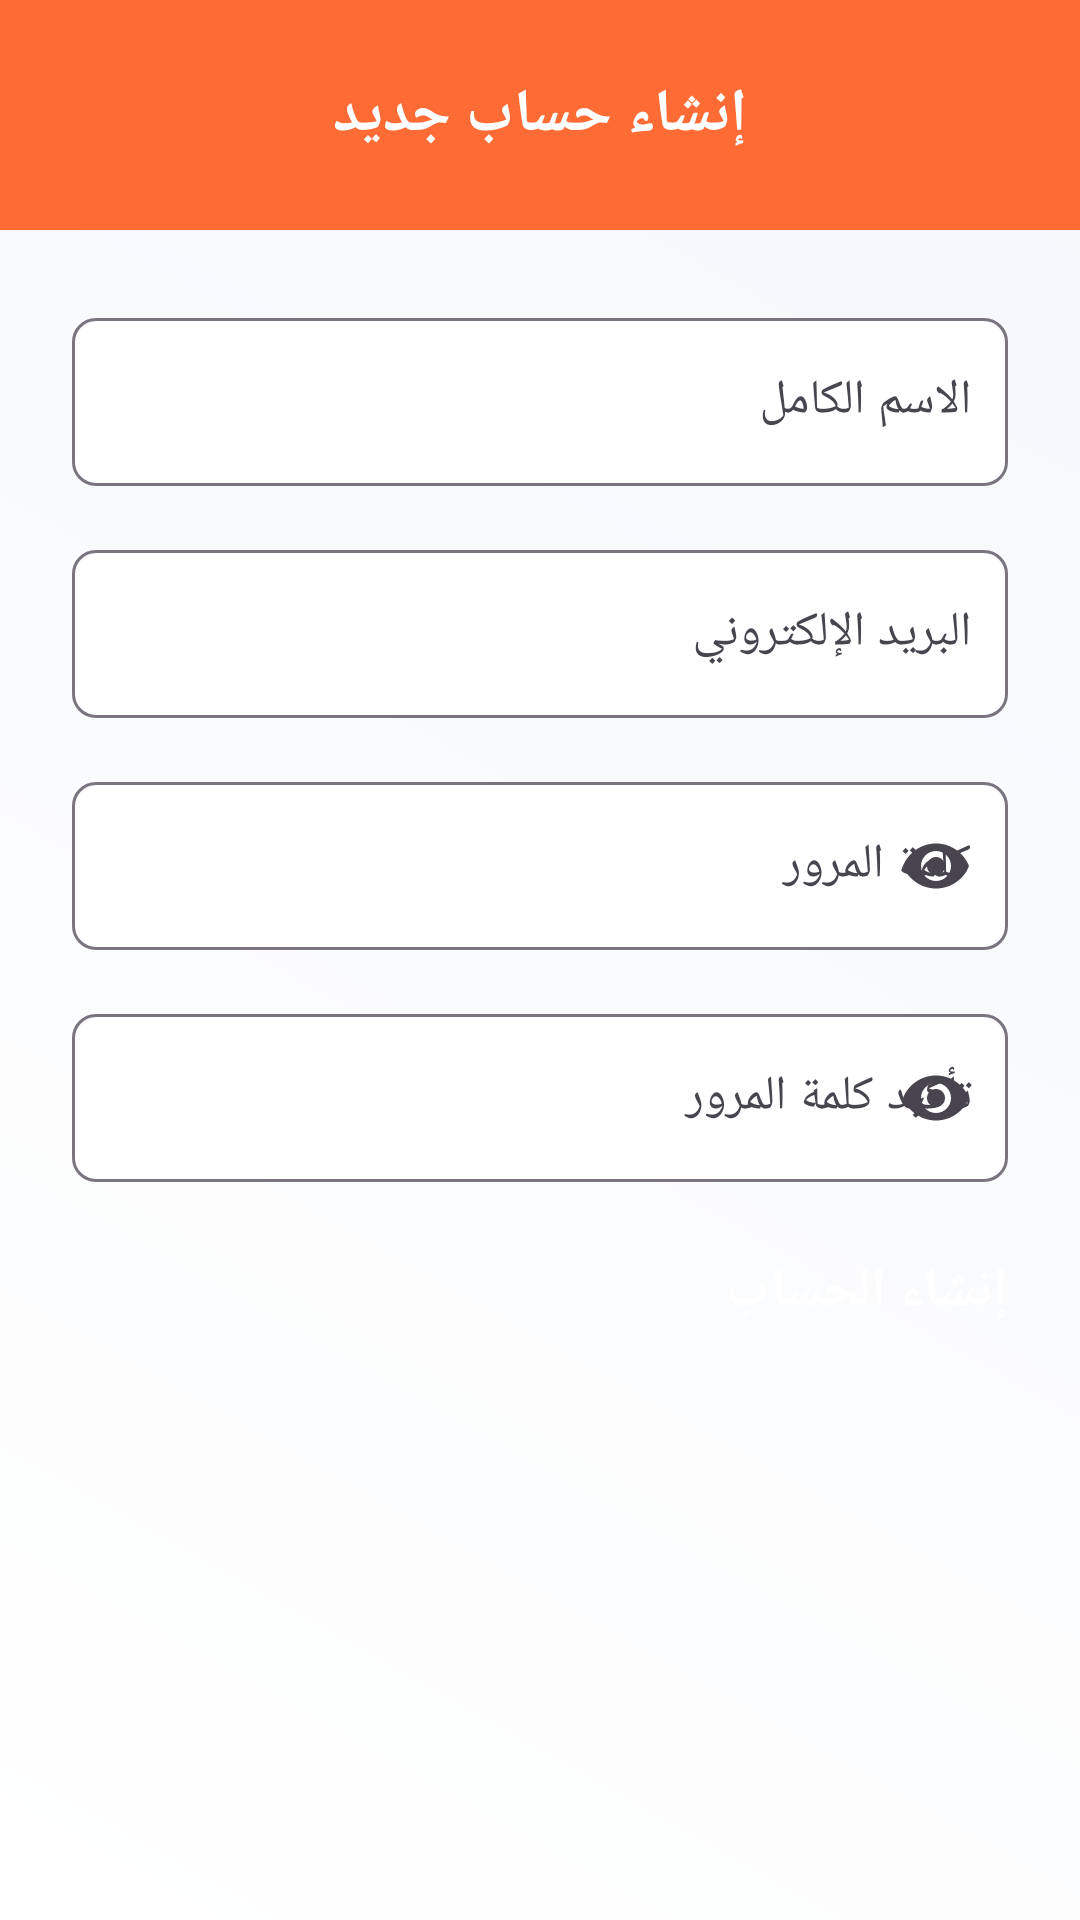

Android layout source for this screen:
<!-- AndroidManifest.xml: application theme Theme.ELPOP -->
<!-- res/layout/activity_register.xml -->
<?xml version="1.0" encoding="utf-8"?>
<androidx.constraintlayout.widget.ConstraintLayout xmlns:android="http://schemas.android.com/apk/res/android"
    xmlns:app="http://schemas.android.com/apk/res-auto"
    android:layout_width="match_parent"
    android:layout_height="match_parent"
    android:background="@drawable/gradient_background">

    
    <LinearLayout
        android:id="@+id/headerLayout"
        android:layout_width="match_parent"
        android:layout_height="0dp"
        android:background="@color/primary"
        android:gravity="center_vertical"
        android:orientation="horizontal"
        android:padding="16dp"
        app:layout_constraintHeight_percent="0.12"
        app:layout_constraintStart_toStartOf="parent"
        app:layout_constraintTop_toTopOf="parent">

        <ImageButton
            android:id="@+id/backButton"
            android:layout_width="48dp"
            android:layout_height="48dp"
            android:background="?attr/selectableItemBackground"
            android:contentDescription="@string/back"
            android:scaleType="centerInside"
            android:src="@drawable/ic_back"
            android:tint="@color/white" />

        <TextView
            android:layout_width="0dp"
            android:layout_height="wrap_content"
            android:layout_weight="1"
            android:text="إنشاء حساب جديد"
            android:textAlignment="center"
            android:textColor="@color/white"
            android:textSize="20sp"
            android:textStyle="bold" />

        <View
            android:layout_width="48dp"
            android:layout_height="48dp" />

    </LinearLayout>

    
    <ScrollView
        android:layout_width="match_parent"
        android:layout_height="0dp"
        app:layout_constraintBottom_toBottomOf="parent"
        app:layout_constraintStart_toStartOf="parent"
        app:layout_constraintTop_toBottomOf="@id/headerLayout">

        <LinearLayout
            android:layout_width="match_parent"
            android:layout_height="wrap_content"
            android:orientation="vertical"
            android:padding="24dp">

            
            <com.google.android.material.textfield.TextInputLayout
                android:layout_width="match_parent"
                android:layout_height="wrap_content"
                android:layout_marginBottom="16dp"
                android:hint="الاسم الكامل"
                app:boxBackgroundColor="@color/white"
                app:boxCornerRadiusBottomEnd="8dp"
                app:boxCornerRadiusBottomStart="8dp"
                app:boxCornerRadiusTopEnd="8dp"
                app:boxCornerRadiusTopStart="8dp">

                <EditText
                    android:id="@+id/nameEditText"
                    android:layout_width="match_parent"
                    android:layout_height="56dp"
                    android:background="@null"
                    android:inputType="text"
                    android:paddingStart="12dp"
                    android:paddingEnd="12dp"
                    android:textColor="@color/text_primary"
                    android:textSize="16sp" />

            </com.google.android.material.textfield.TextInputLayout>

            
            <com.google.android.material.textfield.TextInputLayout
                android:layout_width="match_parent"
                android:layout_height="wrap_content"
                android:layout_marginBottom="16dp"
                android:hint="البريد الإلكتروني"
                app:boxBackgroundColor="@color/white"
                app:boxCornerRadiusBottomEnd="8dp"
                app:boxCornerRadiusBottomStart="8dp"
                app:boxCornerRadiusTopEnd="8dp"
                app:boxCornerRadiusTopStart="8dp">

                <EditText
                    android:id="@+id/emailEditText"
                    android:layout_width="match_parent"
                    android:layout_height="56dp"
                    android:background="@null"
                    android:inputType="textEmailAddress"
                    android:paddingStart="12dp"
                    android:paddingEnd="12dp"
                    android:textColor="@color/text_primary"
                    android:textSize="16sp" />

            </com.google.android.material.textfield.TextInputLayout>

            
            <com.google.android.material.textfield.TextInputLayout
                android:layout_width="match_parent"
                android:layout_height="wrap_content"
                android:layout_marginBottom="16dp"
                android:hint="كلمة المرور"
                app:boxBackgroundColor="@color/white"
                app:boxCornerRadiusBottomEnd="8dp"
                app:boxCornerRadiusBottomStart="8dp"
                app:boxCornerRadiusTopEnd="8dp"
                app:boxCornerRadiusTopStart="8dp"
                app:endIconMode="password_toggle">

                <EditText
                    android:id="@+id/passwordEditText"
                    android:layout_width="match_parent"
                    android:layout_height="56dp"
                    android:background="@null"
                    android:inputType="textPassword"
                    android:paddingStart="12dp"
                    android:paddingEnd="12dp"
                    android:textColor="@color/text_primary"
                    android:textSize="16sp" />

            </com.google.android.material.textfield.TextInputLayout>

            
            <com.google.android.material.textfield.TextInputLayout
                android:layout_width="match_parent"
                android:layout_height="wrap_content"
                android:layout_marginBottom="24dp"
                android:hint="تأكيد كلمة المرور"
                app:boxBackgroundColor="@color/white"
                app:boxCornerRadiusBottomEnd="8dp"
                app:boxCornerRadiusBottomStart="8dp"
                app:boxCornerRadiusTopEnd="8dp"
                app:boxCornerRadiusTopStart="8dp"
                app:endIconMode="password_toggle">

                <EditText
                    android:id="@+id/confirmPasswordEditText"
                    android:layout_width="match_parent"
                    android:layout_height="56dp"
                    android:background="@null"
                    android:inputType="textPassword"
                    android:paddingStart="12dp"
                    android:paddingEnd="12dp"
                    android:textColor="@color/text_primary"
                    android:textSize="16sp" />

            </com.google.android.material.textfield.TextInputLayout>

            
            <Button
                android:id="@+id/registerButton"
                android:layout_width="match_parent"
                android:layout_height="56dp"
                android:backgroundTint="@color/primary"
                android:text="إنشاء الحساب"
                android:textColor="@color/white"
                android:textSize="18sp"
                android:textStyle="bold" />

        </LinearLayout>

    </ScrollView>

</androidx.constraintlayout.widget.ConstraintLayout>
<!-- resources referenced by this layout -->
<resources>
  <color name="primary">#FF6B35</color>
  <color name="text_primary">#1F2937</color>
  <color name="white">#FFFFFF</color>
  <!-- drawable gradient_background (drawable) -->
  <?xml version="1.0" encoding="utf-8"?>
  <shape xmlns:android="http://schemas.android.com/apk/res/android"
      android:shape="rectangle">
      <gradient
          android:angle="45"
          android:endColor="#F5F7FA"
          android:startColor="#FFFFFF"
          android:type="linear" />
  </shape>
  <string name="back">Back</string>
  <style name="Theme.ELPOP" parent="Theme.Material3.DayNight.NoActionBar">
          
          <item name="colorPrimary">@color/primary</item>
          <item name="colorPrimaryVariant">@color/primary_dark</item>
          <item name="colorSecondary">@color/accent</item>
          <item name="colorSecondaryVariant">@color/accent_light</item>
          <item name="colorError">@color/error</item>
          <item name="colorErrorContainer">@color/error</item>
          <item name="colorOnPrimary">@color/white</item>
          <item name="colorOnSecondary">@color/white</item>
          <item name="colorOnError">@color/white</item>
          <item name="colorSurface">@color/white</item>
          <item name="colorOnSurface">@color/text_primary</item>
          
          
          <item name="android:statusBarColor">@color/primary</item>
          <item name="android:navigationBarColor">@color/white</item>
          <item name="android:windowLightStatusBar">false</item>
          <item name="android:windowLightNavigationBar">true</item>
          
          
          <item name="buttonStyle">@style/Widget.ELPOP.Button</item>
      </style>
  <color name="primary_dark">#E55100</color>
  <color name="accent">#004E89</color>
  <color name="accent_light">#A7C6DA</color>
  <color name="error">#EF4444</color>
  <style name="Widget.ELPOP.Button" parent="Widget.Material3.Button.FilledButton">
          <item name="android:textAllCaps">false</item>
          <item name="cornerRadius">8dp</item>
      </style>
</resources>
